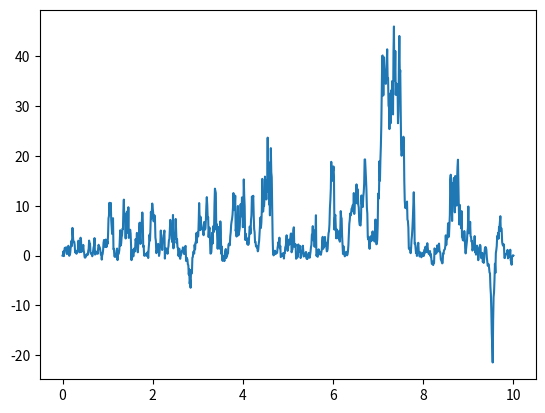

The matplotlib source for this figure:
# -*- coding: utf-8 -*-
"""
Numerik 2, explizites Euler-Verfahren

"""

import numpy as np

from collections import namedtuple

def eulermaruyama(a, b, T, u0, h, args=()):
    """
    erg = euler(f, T, u0, h, args=()):

    Euler-Verfahren mit fester Schrittweite

    IN:
        a(t, u) : muss array auf array abbilden
        b(t, u) : muss array auf array abbilden
        T      : [t0,te]
        u0     : Startwert (array)
        h      : Zeitschrittweite

    OUT:
        erg.y    : Lösungskomponenten (Zeilen des arrays)
        erg.t    : Zeitschritte (array)
        erg.h    : Zeitschrittweite
        erg.nfev : Anzahl f-Auswertungen

    t0 und te sind sicher im Output
    """

    # Start- und Endzeit ermitteln
    t0 = T[0]
    te = T[1]

    # Anfangswert ggf. auf Zeilenvektor transformieren
    u0 = np.array([u0]).flatten()

    # Anfangszeit und -wert in Lösungsliste eintragen
    tv = [t0]
    uv = [u0]

    # eigentliches Verfahren
    t = t0
    u = u0

    ttol = 1e-8 * h  # Toleranz für Schlussschritt

    nfev = 0

    while t < te:
        # Letzten Schritt evtl. verkürzen, damit man genau auf te landet
        tn = t + h
        if tn > te - ttol:
            tn = te
            h = tn - t

        # Euler-Schritt
        un = u + h * a(t, u, *args) + b(t, u, *args) * np.random.normal(0, np.sqrt(h), size=len(u))
        nfev += 1

        # neuer Zeitpunkt und neue Näherung übernehmen
        t = tn
        u = un

        # aktuelles Ergebnis an den Ergebnisvektor anhängen
        tv.append(t)
        uv.append(u)

    erg = namedtuple("erg", "t y h nfev")
    return erg(np.array(tv), np.array(uv).T, h, nfev)


if __name__ == "__main__":

    import matplotlib.pyplot as plt
    def a(t, u):
        return 5*(5-u)
    def b(t, u, sigma):
        return sigma * np.sqrt(np.abs(u + 0.01))

    def a_wrapped(t, u):
        return a(t, u, 100, 100)

    def b_wrapped(t, u):
        return b(t, u, 10)

    T = [0, 10]

    h = 0.01

    erg = eulermaruyama(a, b_wrapped, T, np.array([0]), h)

    plt.plot(erg.t, erg.y.T)
    plt.show()
